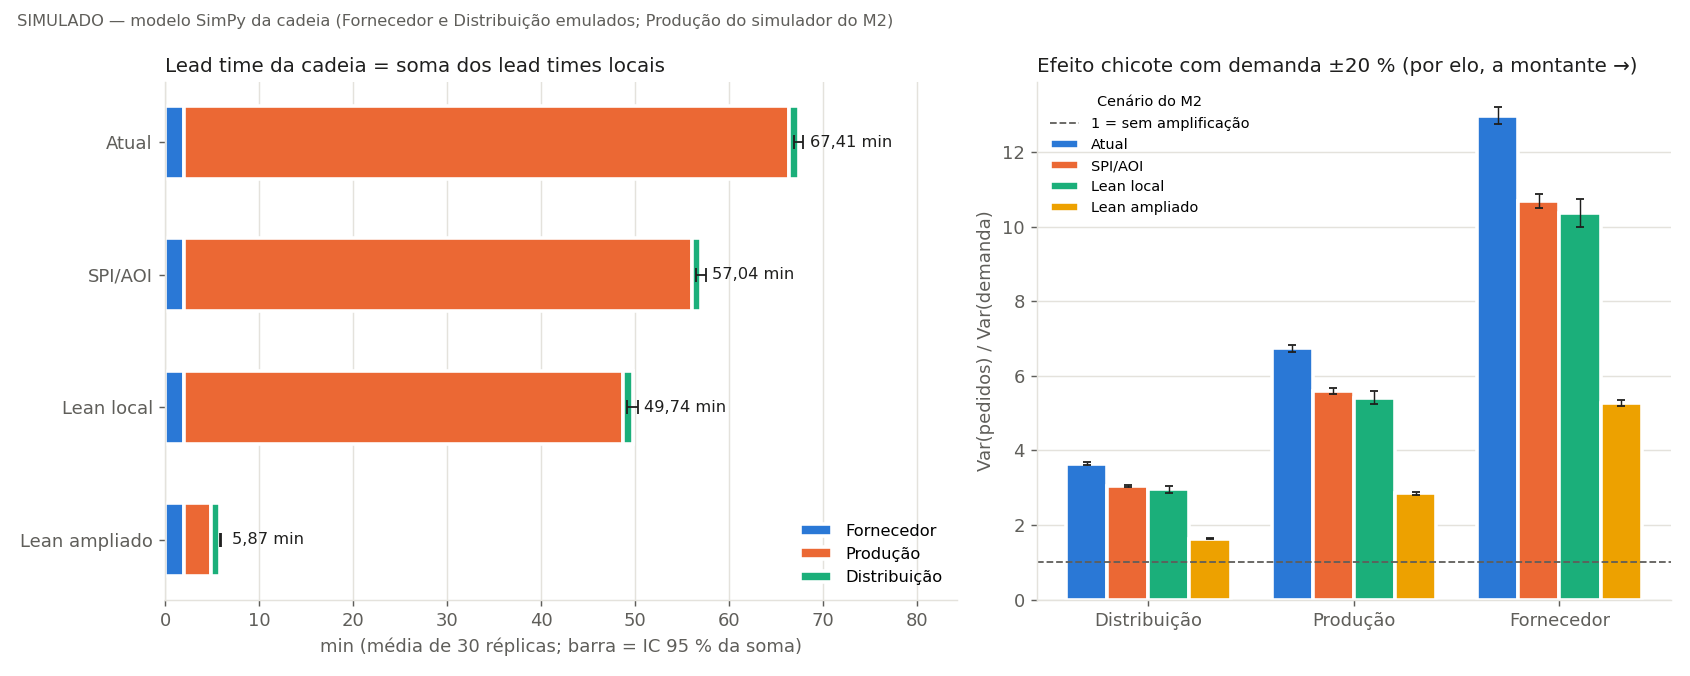

Values plotted in this chart, from the file beside it:
cenario, semente, pecas, lt_fornecedor_s, reposicoes, lt_producao_s, lt_distribuicao_s, lt_cadeia_soma_s, lt_ponta_a_ponta_s, lt_ponta_a_ponta_p90_s, espera_kit_s, pecas_com_espera_kit, estoque_final, estoque_minimo, m2_lt_media_s, kits_consumidos, kits_entregues, despachadas, cenario_rotulo, turno_aguardando_kit, turno_em_producao, turno_na_distribuicao, turno_despachadas, turno_liberadas
Atual, 1, 989, 122.4, 19, 3912, 59.92, 4094, 3972, 6851, 0.0, 0, 61.0, 16.0, 3864, 989.0, 950.0, 989, Atual, 0, 134, 1, 854, 989
Atual, 2, 982, 118.9, 19, 3813, 59.9, 3992, 3873, 6591, 0.0, 0, 68.0, 16.0, 3836, 982.0, 950.0, 982, Atual, 0, 131, 0, 851, 982
Atual, 3, 997, 116.7, 19, 3832, 60.49, 4009, 3892, 6825, 0.0, 0, 53.0, 16.0, 3848, 997.0, 950.0, 997, Atual, 0, 135, 2, 860, 997
Atual, 4, 997, 117.4, 19, 3784, 60.01, 3961, 3844, 6741, 0.0, 0, 53.0, 16.0, 3848, 997.0, 950.0, 997, Atual, 0, 134, 1, 862, 997
Atual, 5, 1001, 122.5, 19, 3848, 60.09, 4031, 3908, 7049, 0.0, 0, 49.0, 15.0, 3862, 1001, 950.0, 1001, Atual, 0, 119, 4, 878, 1001
Atual, 6, 976, 112.6, 18, 3949, 60.12, 4121, 4009, 7189, 0.0, 0, 24.0, 16.0, 3868, 976.0, 900.0, 976, Atual, 0, 123, 4, 849, 976
Atual, 7, 986, 118.2, 19, 3888, 60.05, 4066, 3948, 6782, 0.0, 0, 64.0, 16.0, 3862, 986.0, 950.0, 986, Atual, 0, 137, 2, 847, 986
Atual, 8, 987, 118.5, 19, 3993, 60.3, 4172, 4054, 7242, 0.0, 0, 63.0, 16.0, 3845, 987.0, 950.0, 987, Atual, 0, 128, 1, 858, 987
Atual, 9, 980, 120.3, 19, 3851, 59.71, 4031, 3911, 6922, 0.0, 0, 70.0, 16.0, 3860, 980.0, 950.0, 980, Atual, 0, 130, 1, 849, 980
Atual, 10, 989, 115.8, 19, 3764, 60.1, 3940, 3824, 6843, 0.0, 0, 61.0, 16.0, 3835, 989.0, 950.0, 989, Atual, 0, 116, 4, 869, 989
Atual, 11, 986, 121.2, 19, 3796, 60.3, 3977, 3856, 6558, 0.0, 0, 64.0, 16.0, 3833, 986.0, 950.0, 986, Atual, 0, 136, 1, 849, 986
Atual, 12, 992, 118, 19, 3941, 60.1, 4119, 4001, 6961, 0.0, 0, 58.0, 16.0, 3850, 992.0, 950.0, 992, Atual, 0, 136, 0, 856, 992
Atual, 13, 993, 117.7, 19, 3909, 60, 4086, 3969, 6750, 0.0, 0, 57.0, 16.0, 3842, 993.0, 950.0, 993, Atual, 0, 139, 2, 852, 993
Atual, 14, 996, 120.8, 19, 3824, 60.39, 4005, 3884, 6682, 0.0, 0, 54.0, 16.0, 3848, 996.0, 950.0, 996, Atual, 0, 118, 5, 873, 996
Atual, 15, 987, 120.7, 19, 3752, 60.22, 3933, 3812, 6575, 0.0, 0, 63.0, 16.0, 3858, 987.0, 950.0, 987, Atual, 0, 127, 2, 858, 987
Atual, 16, 993, 119.6, 19, 3898, 60.16, 4078, 3958, 7028, 0.0, 0, 57.0, 16.0, 3860, 993.0, 950.0, 993, Atual, 0, 139, 2, 852, 993
Atual, 17, 993, 121.1, 19, 3849, 59.84, 4029, 3908, 6639, 0.0, 0, 57.0, 15.0, 3865, 993.0, 950.0, 993, Atual, 0, 133, 1, 859, 993
Atual, 18, 977, 123.6, 18, 3840, 60.15, 4024, 3900, 6804, 0.0, 0, 23.0, 16.0, 3849, 977.0, 900.0, 977, Atual, 0, 135, 1, 841, 977
Atual, 19, 997, 124.7, 19, 3829, 60.22, 4014, 3889, 6696, 0.0, 0, 53.0, 15.0, 3845, 997.0, 950.0, 997, Atual, 0, 130, 5, 862, 997
Atual, 20, 978, 127.6, 18, 3890, 59.99, 4078, 3950, 7111, 0.0, 0, 22.0, 16.0, 3887, 978.0, 900.0, 978, Atual, 0, 126, 5, 847, 978
Atual, 21, 988, 117.5, 19, 3972, 59.81, 4149, 4032, 7198, 0.0, 0, 62.0, 16.0, 3844, 988.0, 950.0, 988, Atual, 0, 130, 1, 857, 988
Atual, 22, 973, 119.2, 18, 3953, 60.05, 4132, 4013, 6956, 0.0, 0, 27.0, 16.0, 3854, 973.0, 900.0, 973, Atual, 0, 123, 2, 848, 973
Atual, 23, 997, 119.6, 19, 3860, 59.95, 4040, 3920, 6846, 0.0, 0, 53.0, 15.0, 3867, 997.0, 950.0, 997, Atual, 0, 145, 2, 850, 997
Atual, 24, 1000, 119.2, 19, 3757, 59.86, 3936, 3817, 6614, 0.0, 0, 50.0, 15.0, 3847, 1000, 950.0, 1000, Atual, 0, 117, 6, 877, 1000
Atual, 25, 986, 117.8, 19, 3986, 59.96, 4164, 4046, 7294, 0.0, 0, 64.0, 16.0, 3864, 986.0, 950.0, 986, Atual, 0, 130, 2, 854, 986
Atual, 26, 979, 116.8, 18, 3995, 59.95, 4172, 4055, 7383, 0.0, 0, 21.0, 16.0, 3859, 979.0, 900.0, 979, Atual, 0, 138, 0, 841, 979
Atual, 27, 987, 117.6, 19, 3832, 60.01, 4009, 3892, 6754, 0.0, 0, 63.0, 16.0, 3848, 987.0, 950.0, 987, Atual, 0, 133, 2, 852, 987
Atual, 28, 997, 118.5, 19, 3841, 60.08, 4019, 3901, 6901, 0.0, 0, 53.0, 16.0, 3873, 997.0, 950.0, 997, Atual, 0, 136, 4, 857, 997
Atual, 29, 977, 119.8, 18, 3783, 59.75, 3962, 3842, 7108, 0.0, 0, 23.0, 16.0, 3831, 977.0, 900.0, 977, Atual, 0, 118, 1, 858, 977
Atual, 30, 979, 124.2, 18, 3817, 60.01, 4001, 3877, 6819, 0.0, 0, 21.0, 16.0, 3842, 979.0, 900.0, 979, Atual, 0, 135, 2, 842, 979
SPI/AOI, 1, 1048, 122.4, 20, 3273, 59.84, 3455, 3332, 5775, 0.0, 0, 52.0, 15.0, 3192, 1048, 1000, 1048, SPI/AOI, 0, 120, 2, 926, 1048
SPI/AOI, 2, 1046, 117.9, 20, 3214, 59.92, 3392, 3274, 5533, 0.0, 0, 54.0, 15.0, 3202, 1046, 1000, 1046, SPI/AOI, 0, 130, 1, 915, 1046
SPI/AOI, 3, 1047, 116.9, 20, 3382, 60.55, 3559, 3442, 5991, 0.0, 0, 53.0, 16.0, 3344, 1047, 1000, 1047, SPI/AOI, 0, 122, 1, 924, 1047
SPI/AOI, 4, 1049, 117.6, 20, 3281, 59.98, 3458, 3341, 5821, 0.0, 0, 51.0, 16.0, 3314, 1049, 1000, 1049, SPI/AOI, 0, 119, 2, 928, 1049
SPI/AOI, 5, 1045, 121.9, 20, 3366, 60.08, 3548, 3426, 6202, 0.0, 0, 55.0, 15.0, 3383, 1045, 1000, 1045, SPI/AOI, 0, 115, 3, 927, 1045
SPI/AOI, 6, 1046, 115, 20, 3119, 60.07, 3294, 3179, 5691, 0.0, 0, 54.0, 15.0, 3075, 1046, 1000, 1046, SPI/AOI, 0, 115, 4, 927, 1046
SPI/AOI, 7, 1047, 118.3, 20, 3185, 60.1, 3364, 3246, 5639, 0.0, 0, 53.0, 15.0, 3161, 1047, 1000, 1047, SPI/AOI, 0, 122, 3, 922, 1047
SPI/AOI, 8, 1049, 118.6, 20, 3317, 60.32, 3496, 3378, 5960, 0.0, 0, 51.0, 15.0, 3211, 1049, 1000, 1049, SPI/AOI, 0, 115, 2, 932, 1049
SPI/AOI, 9, 1048, 121.1, 20, 3104, 59.76, 3284, 3163, 5558, 0.0, 0, 52.0, 15.0, 3113, 1048, 1000, 1048, SPI/AOI, 0, 114, 2, 932, 1048
SPI/AOI, 10, 1046, 117, 20, 3240, 60.19, 3417, 3300, 5791, 0.0, 0, 54.0, 15.0, 3299, 1046, 1000, 1046, SPI/AOI, 0, 118, 0, 928, 1046
SPI/AOI, 11, 1048, 120.5, 20, 3201, 60.34, 3382, 3261, 5423, 0.0, 0, 52.0, 15.0, 3241, 1048, 1000, 1048, SPI/AOI, 0, 114, 2, 932, 1048
SPI/AOI, 12, 1046, 118.8, 20, 3384, 60.04, 3563, 3444, 5891, 0.0, 0, 54.0, 15.0, 3309, 1046, 1000, 1046, SPI/AOI, 0, 128, 3, 915, 1046
SPI/AOI, 13, 1048, 118.5, 20, 3356, 59.95, 3535, 3416, 5808, 0.0, 0, 52.0, 15.0, 3295, 1048, 1000, 1048, SPI/AOI, 0, 121, 2, 925, 1048
SPI/AOI, 14, 1045, 121.4, 20, 3350, 60.33, 3532, 3410, 5869, 0.0, 0, 55.0, 16.0, 3341, 1045, 1000, 1045, SPI/AOI, 0, 114, 0, 931, 1045
SPI/AOI, 15, 1042, 120.1, 20, 3207, 60.2, 3387, 3267, 5668, 0.0, 0, 58.0, 15.0, 3265, 1042, 1000, 1042, SPI/AOI, 0, 119, 1, 922, 1042
SPI/AOI, 16, 1048, 120.2, 20, 3291, 60.17, 3471, 3351, 6021, 0.0, 0, 52.0, 15.0, 3246, 1048, 1000, 1048, SPI/AOI, 0, 122, 2, 924, 1048
SPI/AOI, 17, 1046, 121.8, 20, 3267, 59.84, 3449, 3327, 5708, 0.0, 0, 54.0, 15.0, 3257, 1046, 1000, 1046, SPI/AOI, 0, 112, 5, 929, 1046
SPI/AOI, 18, 1047, 123.4, 20, 3094, 60.09, 3278, 3154, 5476, 0.0, 0, 53.0, 15.0, 3103, 1047, 1000, 1047, SPI/AOI, 0, 118, 5, 924, 1047
SPI/AOI, 19, 1047, 124.3, 20, 3323, 60.16, 3508, 3384, 5874, 0.0, 0, 53.0, 15.0, 3332, 1047, 1000, 1047, SPI/AOI, 0, 113, 3, 931, 1047
SPI/AOI, 20, 1046, 127, 20, 3069, 59.96, 3256, 3129, 5807, 0.0, 0, 54.0, 15.0, 3049, 1046, 1000, 1046, SPI/AOI, 0, 107, 1, 938, 1046
SPI/AOI, 21, 1047, 116.4, 20, 3358, 59.86, 3534, 3418, 6071, 0.0, 0, 53.0, 16.0, 3239, 1047, 1000, 1047, SPI/AOI, 0, 119, 0, 928, 1047
SPI/AOI, 22, 1047, 119.5, 20, 3143, 60.09, 3323, 3203, 5427, 0.0, 0, 53.0, 15.0, 3068, 1047, 1000, 1047, SPI/AOI, 0, 118, 1, 928, 1047
SPI/AOI, 23, 1047, 119.1, 20, 3246, 59.99, 3425, 3306, 5858, 0.0, 0, 53.0, 15.0, 3267, 1047, 1000, 1047, SPI/AOI, 0, 122, 2, 923, 1047
SPI/AOI, 24, 1048, 118.1, 20, 3305, 59.9, 3483, 3364, 5762, 0.0, 0, 52.0, 15.0, 3359, 1048, 1000, 1048, SPI/AOI, 0, 111, 1, 936, 1048
SPI/AOI, 25, 1048, 117.4, 20, 3263, 60.02, 3440, 3323, 5965, 0.0, 0, 52.0, 16.0, 3171, 1048, 1000, 1048, SPI/AOI, 0, 108, 3, 937, 1048
SPI/AOI, 26, 1045, 116.1, 20, 3213, 59.91, 3389, 3272, 5813, 0.0, 0, 55.0, 15.0, 3137, 1045, 1000, 1045, SPI/AOI, 0, 122, 3, 920, 1045
SPI/AOI, 27, 1048, 117.6, 20, 3205, 60, 3383, 3265, 5586, 0.0, 0, 52.0, 16.0, 3217, 1048, 1000, 1048, SPI/AOI, 0, 111, 2, 935, 1048
SPI/AOI, 28, 1045, 117.3, 20, 3262, 60.06, 3439, 3322, 6009, 0.0, 0, 55.0, 15.0, 3290, 1045, 1000, 1045, SPI/AOI, 0, 134, 2, 909, 1045
SPI/AOI, 29, 1048, 121.7, 20, 3127, 59.8, 3309, 3187, 5740, 0.0, 0, 52.0, 15.0, 3147, 1048, 1000, 1048, SPI/AOI, 0, 106, 0, 942, 1048
SPI/AOI, 30, 1046, 124.8, 20, 3140, 60.07, 3325, 3200, 5576, 0.0, 0, 54.0, 15.0, 3167, 1046, 1000, 1046, SPI/AOI, 0, 115, 3, 928, 1046
... 60 more rows
